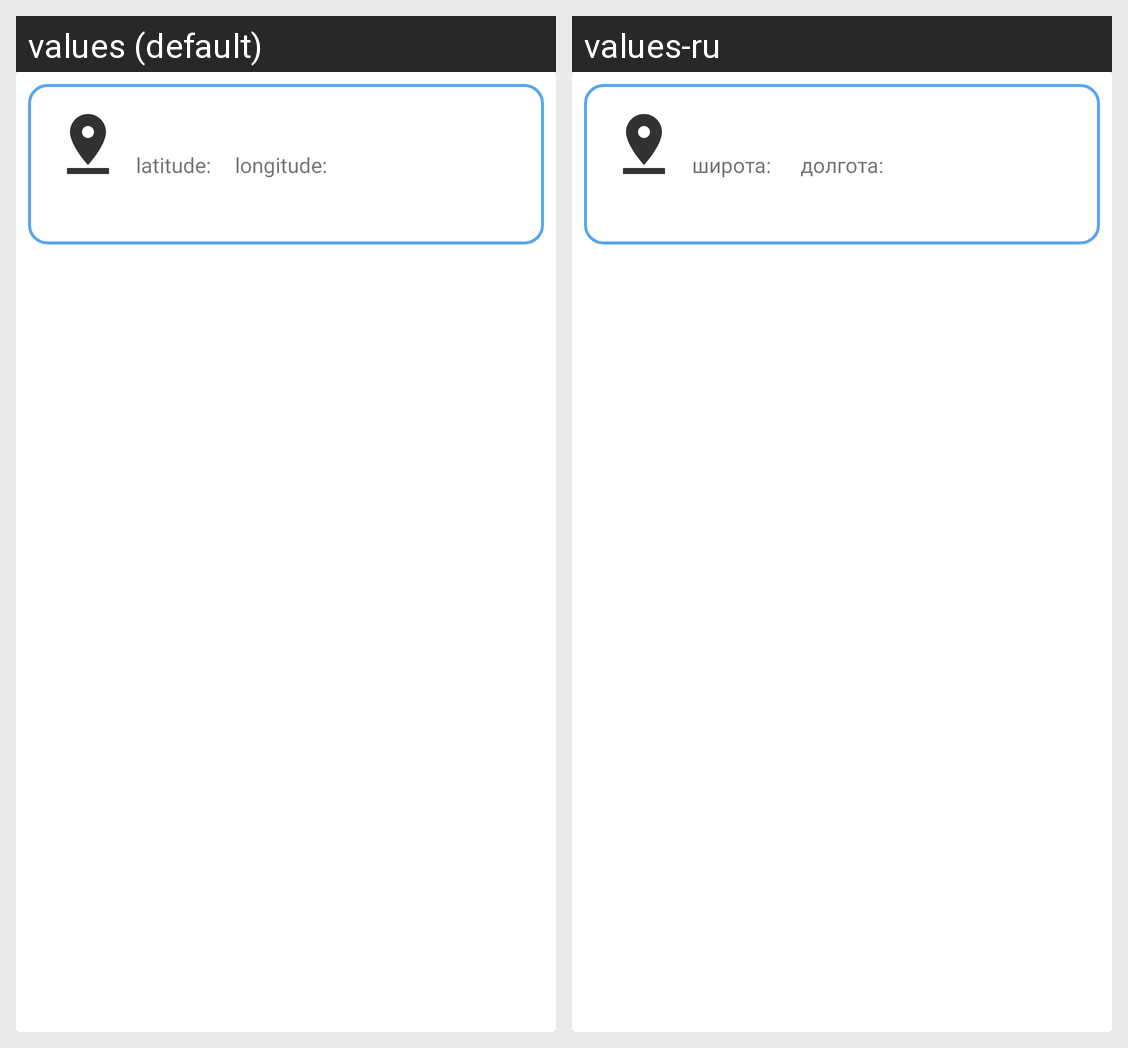

The Android screen above is rendered under two locales of the same app. Produce the string resources it draws, with the default and per-locale values.
Android screen res/layout/card_bookmark.xml rendered under 2 locales, left to right: values (default), values-ru. Device: Nexus 5 (rendered at 1080×1920; each locale shown at half size, 540×960, under a caption strip naming it); theme Theme.TravelMarkers.
Strings drawn on this screen, with the default value and each locale's value (text and hints the layout hard-codes, and strings that could not be matched under every locale, appear in the picture but are not listed):

latitude
  values: latitude:
  values-ru: широта: 

longitude
  values: longitude:
  values-ru: долгота:
